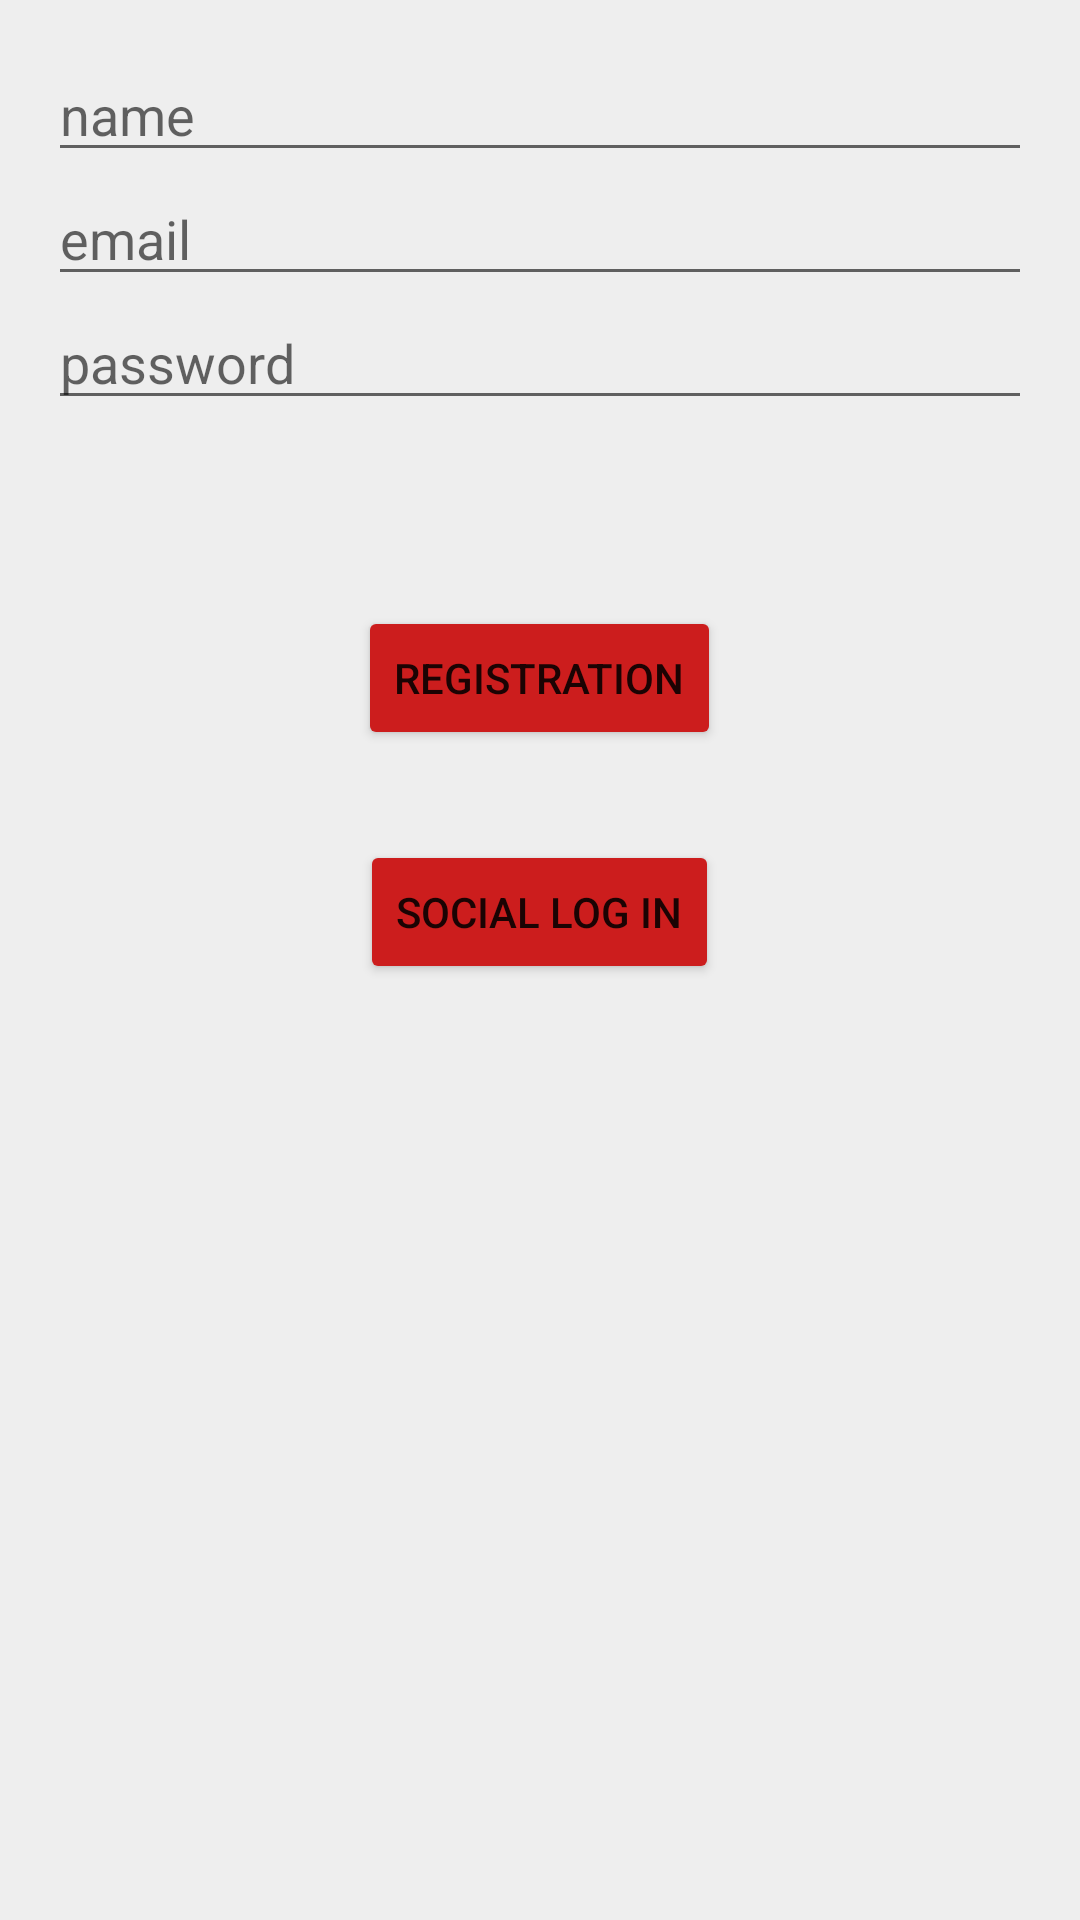

Write the Android layout XML for this screen, with the resource values it uses.
<!-- AndroidManifest.xml: activity theme AppTheme.NoActionBar -->
<!-- res/layout/activity_home.xml -->
<?xml version="1.0" encoding="utf-8"?>
<RelativeLayout xmlns:android="http://schemas.android.com/apk/res/android"
    xmlns:tools="http://schemas.android.com/tools"
    android:layout_width="match_parent"
    android:layout_height="match_parent"
    android:paddingBottom="@dimen/activity_vertical_margin"
    android:paddingLeft="@dimen/activity_horizontal_margin"
    android:paddingRight="@dimen/activity_horizontal_margin"
    android:paddingTop="@dimen/activity_vertical_margin"
    tools:context=".LoginActivity">

    <EditText
        android:layout_width="match_parent"
        android:layout_height="wrap_content"
        android:id="@+id/editText_project_name"
        android:layout_alignParentTop="true"
        android:layout_centerHorizontal="true"
        android:hint="name" />

    <EditText
        android:layout_below="@+id/editText_project_name"
        android:layout_width="match_parent"
        android:layout_height="wrap_content"
        android:id="@+id/editText_email"

        android:layout_centerHorizontal="true"
        android:hint="email" />
    <EditText
        android:layout_width="match_parent"
        android:layout_below="@+id/editText_email"
        android:layout_height="wrap_content"
        android:id="@+id/editText_pass"

        android:layout_centerHorizontal="true"
        android:hint="password" />

    <Button
        android:layout_width="wrap_content"
        android:layout_height="wrap_content"
        android:text="Registration"
        android:id="@+id/button"
        android:layout_below="@+id/editText_pass"
        android:layout_centerHorizontal="true"
        android:layout_marginTop="62dp" />

    <Button
        android:layout_width="wrap_content"
        android:layout_height="wrap_content"
        android:text="Social Log In"
        android:id="@+id/button2"
        android:layout_below="@+id/button"
        android:layout_centerHorizontal="true"
        android:layout_marginTop="30dp" />
</RelativeLayout>
<!-- resources referenced by this layout -->
<resources>
  <dimen name="activity_horizontal_margin">16dp</dimen>
  <dimen name="activity_vertical_margin">16dp</dimen>
  <style name="AppTheme.NoActionBar">
          <item name="windowActionBar">false</item>
          <item name="windowNoTitle">true</item>
      </style>
</resources>
